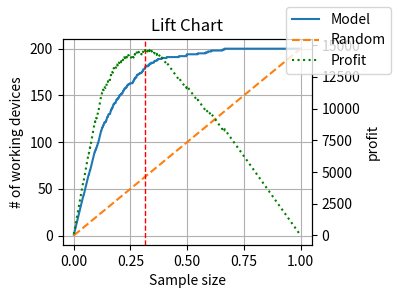

Here is the Python script that generated this plot:
import numpy as np
import matplotlib.pyplot as plt


np.random.seed(42)

# --------------------------------------------------
# Data generation
# --------------------------------------------------

n_true = 200
n_false = 800
n_total = n_true + n_false

sell_win = 100
return_costs = -25



true_scores = np.random.beta(a=4, b=2, size=n_true)
false_scores = np.random.beta(a=2, b=5, size=n_false)

# Labels
y_true = np.concatenate([
    np.ones(n_true,dtype=bool),
    np.zeros(n_false, dtype=np.bool)
])

# Scores
scores = np.concatenate([
    true_scores,
    false_scores
])

x = np.arange(1, n_total + 1) / n_total
# --------------------------------------------------
# YOUR WORK HERE
# --------------------------------------------------

# 1. Sort the labels (y_true) based on the model's scores in descending order
# argsort sorts ascending, so we use [::-1] to reverse it to descending
sorted_indices = np.argsort(scores)[::-1]
sorted_y_true = y_true[sorted_indices]

# 2. Calculate y_values: The cumulative sum of working devices found
# Since working devices are True (1) and broken are False (0), cumsum works perfectly.
y_values = np.cumsum(sorted_y_true)

# 3. Calculate cumulative profit
# Total devices checked at each step is simply the index + 1
devices_checked = np.arange(1, n_total + 1)
broken_devices_found = devices_checked - y_values

# Profit = (working * 100) + (broken * -25)
profit = (y_values * sell_win) + (broken_devices_found * return_costs)

# 4. Find the threshold (the x-value where profit is highest)
best_index = np.argmax(profit)
threshold = x[best_index]

print("Profit maximum on x=", threshold)

# Random classifier
baseline = x*n_true

# --------------------------------------------------
# Plot (no need to modify)
# --------------------------------------------------

fig, ax = plt.subplots(1,figsize=(4, 3))

ax.plot(x, y_values, label="Model")
ax.plot(x, baseline, linestyle="--", label="Random")

ax.set_xlabel("Sample size")
ax.set_ylabel("# of working devices")
ax.set_title("Lift Chart")
ax_profit = ax.twinx()
ax_profit.plot(x, profit, label = "Profit", ls=":", c="green")
ax_profit.set_ylabel("profit")
ax.axvline(x=threshold, ls="--", c="red", lw="1")
fig.legend()
ax.grid(True)
fig.tight_layout()
plt.show()
